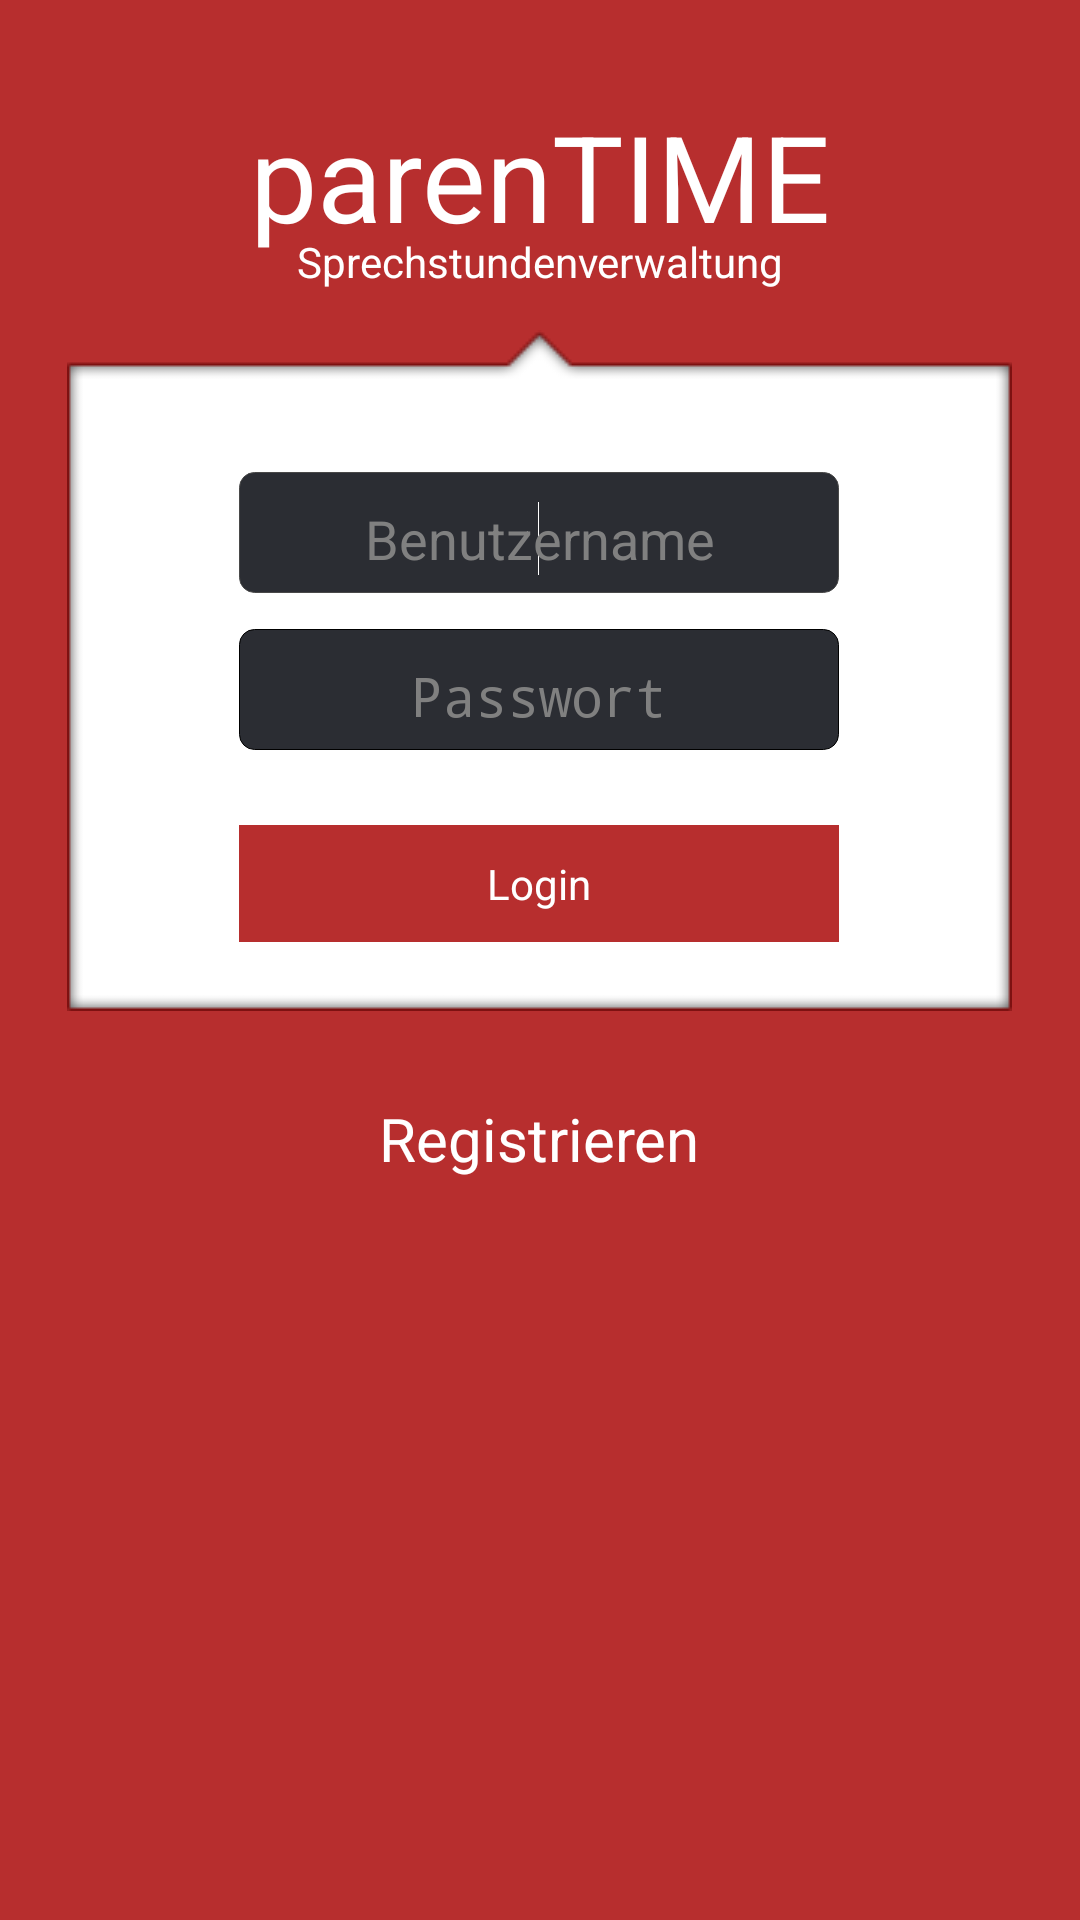

Produce the Android XML layout that renders to this screen, including the resource entries it uses.
<!-- AndroidManifest.xml: application theme CustomActionBarTheme -->
<!-- res/layout/login.xml -->
<?xml version="1.0" encoding="utf-8"?>
<RelativeLayout xmlns:android="http://schemas.android.com/apk/res/android"
    android:layout_width="match_parent"
    android:layout_height="match_parent"
    android:background="@color/background" >

    <ImageView
        android:id="@+id/imageView1"
        android:layout_width="wrap_content"
        android:layout_height="wrap_content"
        android:layout_alignParentTop="true"
        android:layout_centerHorizontal="true"
        android:layout_marginTop="110dp"
        android:src="@drawable/login_top_bg" />

    <RelativeLayout
        android:id="@+id/linearLayout1"
        android:layout_width="wrap_content"
        android:layout_height="200dp"
        android:layout_alignLeft="@+id/imageView1"
        android:layout_alignRight="@+id/imageView1"
        android:layout_below="@+id/imageView1"
        android:background="@drawable/login_main_bg"
        android:orientation="horizontal" >

         <Button
             android:id="@+id/login"
             android:layout_width="217dp"
             android:layout_height="39dp"
             android:layout_alignLeft="@+id/password_signup_field"
             android:layout_alignParentBottom="true"
             android:layout_alignRight="@+id/password_signup_field"
             android:layout_marginBottom="16dp"
             android:background="@drawable/custom_button"
             android:text="@string/login_button"
             android:textColor="@color/white" />

         <EditText
             android:id="@+id/password_signup_field"
             android:layout_width="200dp"
             android:layout_height="wrap_content"
             android:layout_centerInParent="true"
             android:background="@drawable/custom_edittext"
             android:ems="10"
             android:hint="@string/password"
             android:inputType="textPassword"
             android:textColor="@color/white"
             android:gravity="center_horizontal"
             android:textCursorDrawable="@null"/>

         <EditText
             android:id="@+id/username_signup_field"
             android:layout_width="200dp"
             android:layout_height="wrap_content"
             android:layout_above="@+id/password_signup_field"
             android:layout_centerHorizontal="true"
             android:layout_marginBottom="12dp"
             android:background="@drawable/custom_edittext"
             android:ems="10"
             android:hint="@string/username"
             android:inputType="text|textEmailAddress"
             android:textColor="@color/white" 
             android:gravity="center_horizontal"
             android:textCursorDrawable="@null">
 		<requestFocus />
 		</EditText>
    </RelativeLayout>

    <ImageView
        android:id="@+id/imageView2"
        android:layout_width="wrap_content"
        android:layout_height="wrap_content"
        android:layout_alignLeft="@+id/linearLayout1"
        android:layout_below="@+id/linearLayout1"
        android:src="@drawable/login_bot_bg" />

    <TextView
        android:id="@+id/signup_link"
        android:layout_width="wrap_content"
        android:layout_height="wrap_content"
        android:layout_below="@+id/imageView2"
        android:layout_centerHorizontal="true"
        android:layout_marginTop="29dp"
        android:text="@string/signup_button"
        android:textColor="@android:color/white"
        android:textSize="20sp" />

    <TextView
        android:id="@+id/titleBig"
        android:layout_width="wrap_content"
        android:layout_height="wrap_content"
        android:layout_alignParentTop="true"
        android:layout_centerHorizontal="true"
        android:layout_marginTop="32dp"
        android:text="parenTIME"
        android:textColor="@color/white"
        android:textSize="40sp" />

    <TextView
        android:id="@+id/titleSub"
        android:layout_width="wrap_content"
        android:layout_height="wrap_content"
        android:layout_below="@+id/titleBig"
        android:layout_centerHorizontal="true"
        android:layout_marginTop="-8dp"
        android:text="Sprechstundenverwaltung"
        android:textAppearance="?android:attr/textAppearanceSmall"
        android:textColor="@color/white" />

</RelativeLayout>
<!-- resources referenced by this layout -->
<resources>
  <color name="background">#b72e2e</color>
  <color name="white">#FFFFFF</color>
  <!-- drawable custom_button (drawable) -->
  <?xml version="1.0" encoding="UTF-8"?>
  <selector
    xmlns:android="http://schemas.android.com/apk/res/android">
      <item android:state_enabled="false" 
       android:drawable="@color/light_red" />
      <item android:state_enabled="true" 
       android:state_pressed="true" 
       android:drawable="@color/light_red" />
      <item android:state_enabled="true"
       android:state_focused="true" 
       android:drawable="@color/light_red" />
      <item android:state_enabled="true"
       android:drawable="@color/background" />
  </selector>
  <!-- drawable custom_edittext (drawable) -->
  <?xml version="1.0" encoding="utf-8"?>
  <selector xmlns:android="http://schemas.android.com/apk/res/android">
      <item 
          android:state_pressed="true">
       <shape>
          <solid
              android:color="@color/dark_blue"/>
          <stroke android:width="1px" android:color="#000000" />
          <corners android:radius="5dp" />
          <padding 
              android:left="10dp" 
              android:top="10dp"
              android:right="10dp"
              android:bottom="6dp" 
              />
      </shape>
  </item>
  <item android:state_focused="true">
       <shape>
          <solid
              android:color="@color/dark_blue"/>
          <stroke android:width="1px" android:color="#494949" />
          <corners android:radius="5dp" />
          <padding 
              android:left="10dp" 
              android:top="10dp"
              android:right="10dp"
              android:bottom="6dp" 
              />
      </shape>
  </item>
  <item>
      <shape>
          <solid
              android:color="@color/dark_blue"/>
          <stroke android:width="1px" android:color="#000000" />
          <corners android:radius="5dp" />
          <padding 
              android:left="10dp" 
              android:top="10dp"
              android:right="10dp"
              android:bottom="6dp" 
              />
      </shape>
  </item></selector>
  <!-- drawable login_bot_bg: png bitmap (drawable, 2977 bytes) -->
  <!-- drawable login_main_bg: png bitmap (drawable, 2843 bytes) -->
  <!-- drawable login_top_bg: png bitmap (drawable, 3745 bytes) -->
  <string name="login_button">Login</string>
  <string name="password">Passwort</string>
  <string name="signup_button">Registrieren</string>
  <string name="username">Benutzername</string>
  <style name="CustomActionBarTheme" parent="@style/AppBaseTheme">
          <item name="android:actionBarStyle">@style/MyActionBar</item>
         
          <item name="android:actionMenuTextColor">@color/white</item>
      </style>
  <color name="light_red">#e74c3c</color>
  <color name="dark_blue">#2b2d33</color>
  <style name="AppBaseTheme" parent="android:Theme.Light">
          
           <item name="android:windowContentOverlay">@drawable/ab_solid_shadow_holo</item>
      </style>
  <style name="MyActionBar" parent="@android:style/Widget.Holo.ActionBar">
           <item name="android:titleTextStyle">@style/MyActionBarTitleText</item>
           <item name="android:background">@color/dark_gray</item>
            
      </style>
  <style name="MyActionBarTitleText" parent="@android:style/TextAppearance.Holo.Widget.ActionBar.Title">
          <item name="android:textColor">@color/white</item> 
      </style>
  <color name="dark_gray">#1d1919</color>
</resources>
